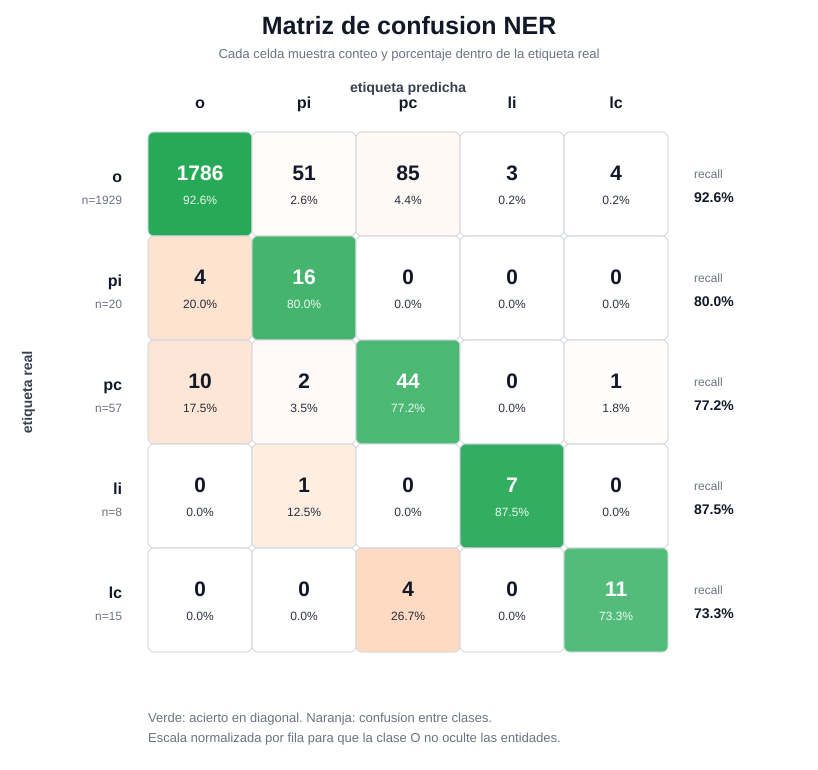

Values plotted in this chart, from the file beside it:
, pred_o, pred_pi, pred_pc, pred_li, pred_lc
true_o, 1786, 51, 85, 3, 4
true_pi, 4, 16, 0, 0, 0
true_pc, 10, 2, 44, 0, 1
true_li, 0, 1, 0, 7, 0
true_lc, 0, 0, 4, 0, 11
